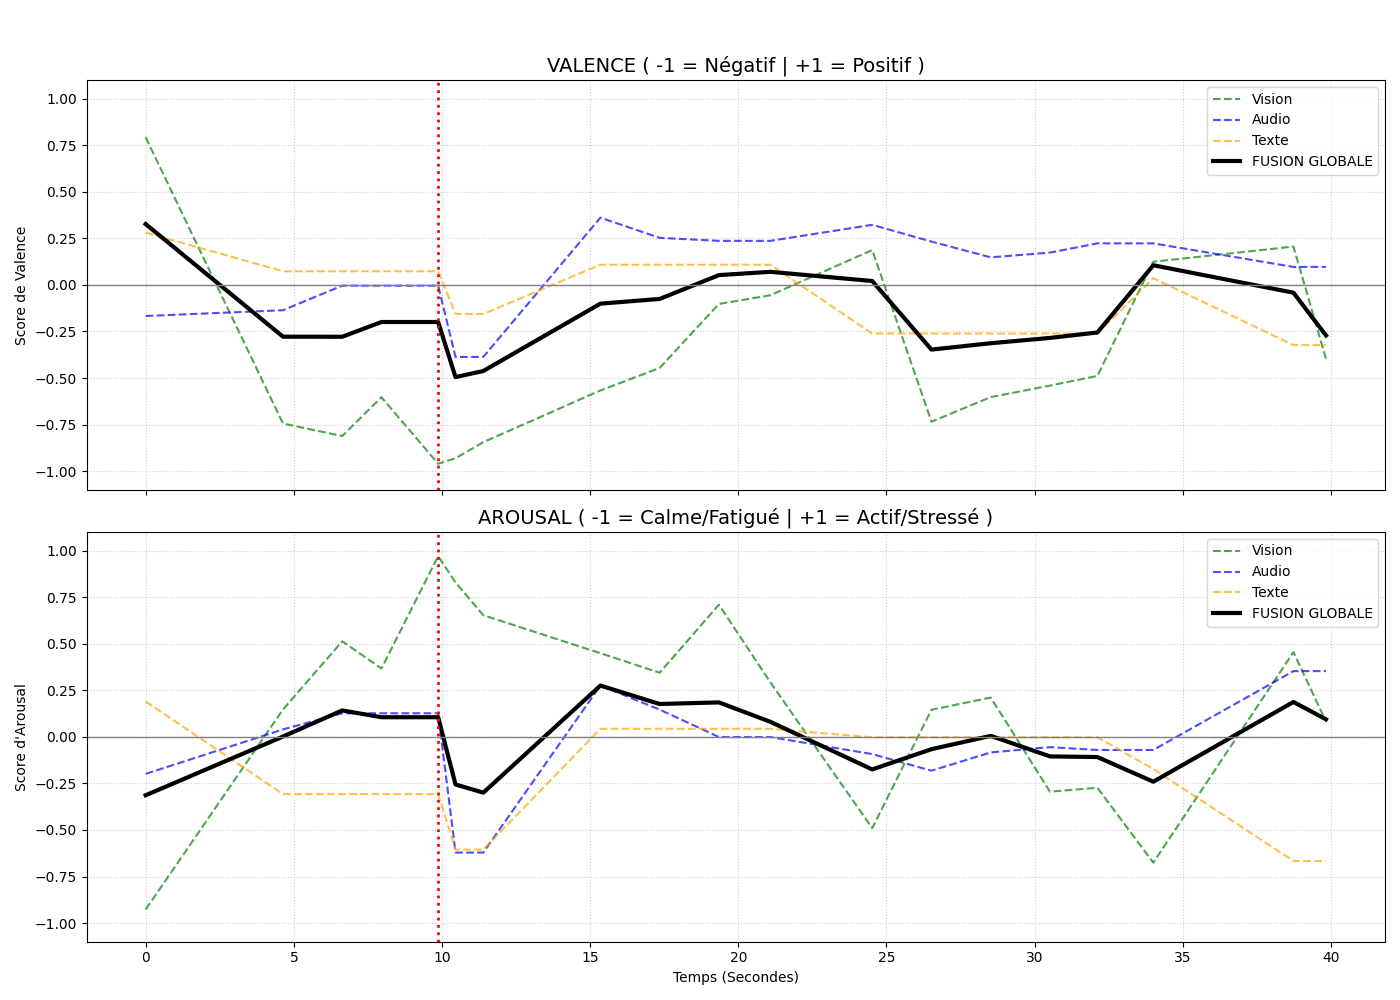

The table this chart was drawn from, first rows:
timestamp, v, a, vv, av, va, aa, vt, at, mark
1779286902, 0.3264, -0.3137, 0.7922, -0.927, -0.167, -0.1989, 0.2806, 0.1899, 0
1779286907, -0.2781, 0.001452, -0.7443, 0.1468, -0.1361, 0.03979, 0.07313, -0.3073, 0
1779286909, -0.2786, 0.1418, -0.8115, 0.513, -0.004178, 0.1266, 0.07313, -0.3073, 0
1779286910, -0.1993, 0.1053, -0.6035, 0.3669, -0.004178, 0.1266, 0.07313, -0.3073, 0
1779286912, -0.1993, 0.1053, -0.9603, 0.9701, -0.004178, 0.1266, 0.07313, -0.3073, 1
1779286913, -0.4952, -0.2558, -0.9309, 0.8288, -0.3869, -0.6213, -0.1561, -0.6053, 0
1779286914, -0.4623, -0.2997, -0.8444, 0.653, -0.3869, -0.6213, -0.1561, -0.6053, 0
1779286918, -0.1009, 0.2753, -0.567, 0.449, 0.361, 0.2754, 0.1082, 0.04322, 0
1779286920, -0.07541, 0.1764, -0.4459, 0.3442, 0.2525, 0.1462, 0.1082, 0.04322, 0
1779286922, 0.05247, 0.1849, -0.1022, 0.7096, 0.2363, -0.001036, 0.1082, 0.04322, 0
1779286923, 0.07013, 0.08079, -0.05582, 0.2931, 0.2363, -0.001036, 0.1082, 0.04322, 0
1779286927, 0.02078, -0.175, 0.1871, -0.4901, 0.3224, -0.09255, -0.2611, -0.002162, 0
1779286929, -0.3474, -0.0663, -0.7344, 0.1452, 0.2325, -0.1817, -0.2611, -0.002162, 0
1779286931, -0.3133, 0.005254, -0.6026, 0.2109, 0.1478, -0.08368, -0.2611, -0.002162, 0
1779286933, -0.2848, -0.105, -0.5406, -0.2944, 0.1735, -0.05516, -0.2611, -0.002162, 0
1779286934, -0.2556, -0.1084, -0.4887, -0.2735, 0.2229, -0.07043, -0.2611, -0.002162, 0
1779286936, 0.1054, -0.2408, 0.1244, -0.6753, 0.2229, -0.07043, 0.03619, -0.1727, 0
1779286941, -0.04192, 0.1873, 0.2056, 0.4549, 0.09644, 0.353, -0.3234, -0.6663, 0
1779286942, -0.2716, 0.0941, -0.3972, 0.08203, 0.09644, 0.353, -0.3234, -0.6663, 0
